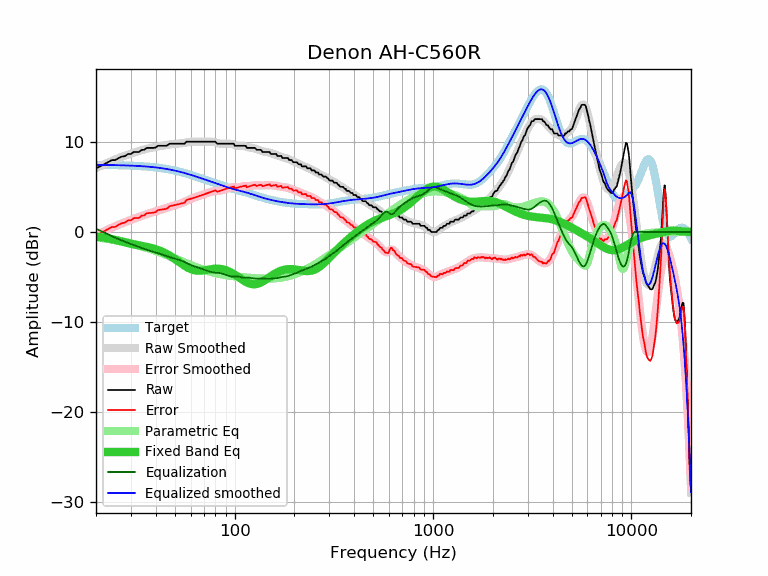

Data behind this chart, as committed beside it:
frequency, raw, error, smoothed, error_smoothed, equalization, parametric_eq, equalized_raw, equalized_smoothed, target
20, 7.07, -0.38, 7.08, -0.37, 0.37, -0.49, 7.44, 7.45, 7.45
21, 7.29, -0.16, 7.31, -0.14, 0.14, -0.56, 7.43, 7.45, 7.45
22, 7.52, 0.08, 7.51, 0.07, -0.07, -0.64, 7.45, 7.44, 7.44
23, 7.75, 0.31, 7.71, 0.27, -0.27, -0.72, 7.48, 7.44, 7.44
24, 7.98, 0.55, 7.89, 0.46, -0.46, -0.80, 7.52, 7.43, 7.43
25, 7.98, 0.56, 8.06, 0.64, -0.64, -0.89, 7.34, 7.42, 7.42
26, 8.21, 0.80, 8.21, 0.80, -0.80, -0.98, 7.41, 7.41, 7.41
27, 8.37, 0.97, 8.35, 0.95, -0.95, -1.07, 7.42, 7.40, 7.40
28, 8.43, 1.04, 8.48, 1.09, -1.09, -1.15, 7.34, 7.39, 7.39
29, 8.66, 1.28, 8.60, 1.22, -1.22, -1.23, 7.44, 7.38, 7.38
30, 8.66, 1.29, 8.71, 1.34, -1.34, -1.31, 7.32, 7.37, 7.37
31, 8.89, 1.54, 8.81, 1.46, -1.46, -1.38, 7.43, 7.35, 7.35
32, 8.89, 1.55, 8.91, 1.57, -1.57, -1.44, 7.32, 7.34, 7.34
33, 8.89, 1.57, 9.00, 1.68, -1.68, -1.50, 7.21, 7.32, 7.32
34, 9.12, 1.81, 9.08, 1.78, -1.78, -1.55, 7.34, 7.31, 7.31
35, 9.12, 1.83, 9.16, 1.88, -1.88, -1.60, 7.24, 7.29, 7.29
36, 9.34, 2.07, 9.23, 1.97, -1.97, -1.66, 7.37, 7.27, 7.27
37, 9.34, 2.10, 9.30, 2.05, -2.05, -1.71, 7.29, 7.24, 7.24
38, 9.34, 2.12, 9.35, 2.13, -2.13, -1.77, 7.21, 7.22, 7.22
39, 9.34, 2.14, 9.40, 2.21, -2.21, -1.84, 7.13, 7.20, 7.20
40, 9.38, 2.21, 9.45, 2.28, -2.28, -1.92, 7.10, 7.17, 7.17
41, 9.57, 2.43, 9.49, 2.35, -2.35, -2.00, 7.22, 7.14, 7.14
42, 9.57, 2.46, 9.53, 2.42, -2.42, -2.08, 7.15, 7.11, 7.11
43, 9.57, 2.49, 9.57, 2.49, -2.49, -2.18, 7.08, 7.08, 7.08
44, 9.57, 2.52, 9.61, 2.56, -2.56, -2.28, 7.01, 7.05, 7.05
45, 9.57, 2.56, 9.65, 2.64, -2.64, -2.39, 6.93, 7.01, 7.01
46, 9.64, 2.67, 9.69, 2.71, -2.71, -2.50, 6.93, 6.97, 6.97
47, 9.80, 2.86, 9.72, 2.78, -2.78, -2.62, 7.02, 6.94, 6.94
48, 9.80, 2.90, 9.75, 2.85, -2.85, -2.75, 6.95, 6.90, 6.90
49, 9.80, 2.94, 9.77, 2.91, -2.91, -2.88, 6.89, 6.86, 6.86
50, 9.80, 2.98, 9.78, 2.97, -2.97, -3.01, 6.83, 6.82, 6.82
51, 9.80, 3.03, 9.80, 3.02, -3.02, -3.14, 6.78, 6.77, 6.77
52, 9.80, 3.07, 9.81, 3.08, -3.08, -3.27, 6.72, 6.73, 6.73
53, 9.80, 3.12, 9.82, 3.14, -3.14, -3.40, 6.66, 6.68, 6.68
54, 9.80, 3.16, 9.84, 3.20, -3.20, -3.53, 6.60, 6.64, 6.64
55, 9.80, 3.21, 9.87, 3.28, -3.28, -3.65, 6.52, 6.59, 6.59
56, 9.80, 3.26, 9.90, 3.36, -3.36, -3.76, 6.44, 6.54, 6.54
57, 10.03, 3.54, 9.93, 3.44, -3.44, -3.87, 6.59, 6.49, 6.49
58, 10.03, 3.58, 9.97, 3.52, -3.52, -3.96, 6.51, 6.45, 6.45
59, 10.03, 3.63, 10.00, 3.60, -3.60, -4.05, 6.43, 6.40, 6.40
60, 10.03, 3.68, 10.02, 3.67, -3.67, -4.12, 6.36, 6.35, 6.35
61, 10.03, 3.73, 10.03, 3.74, -3.74, -4.18, 6.29, 6.30, 6.30
62, 10.03, 3.78, 10.04, 3.79, -3.79, -4.23, 6.24, 6.25, 6.25
63, 10.03, 3.83, 10.04, 3.84, -3.84, -4.26, 6.19, 6.20, 6.20
64, 10.03, 3.88, 10.04, 3.89, -3.89, -4.29, 6.14, 6.15, 6.15
65, 10.03, 3.93, 10.04, 3.94, -3.94, -4.30, 6.09, 6.10, 6.10
66, 10.03, 3.98, 10.03, 3.98, -3.98, -4.31, 6.05, 6.05, 6.05
67, 10.03, 4.03, 10.03, 4.03, -4.03, -4.31, 6.00, 6.00, 6.00
68, 10.03, 4.08, 10.03, 4.07, -4.07, -4.30, 5.96, 5.95, 5.95
69, 10.03, 4.12, 10.03, 4.12, -4.12, -4.28, 5.91, 5.91, 5.91
70, 10.03, 4.17, 10.03, 4.17, -4.17, -4.26, 5.86, 5.86, 5.86
71, 10.03, 4.22, 10.03, 4.22, -4.22, -4.24, 5.81, 5.81, 5.81
72, 10.03, 4.27, 10.03, 4.27, -4.27, -4.22, 5.76, 5.77, 5.76
73, 10.03, 4.31, 10.04, 4.32, -4.32, -4.20, 5.71, 5.72, 5.72
74, 10.03, 4.36, 10.04, 4.37, -4.37, -4.17, 5.66, 5.67, 5.67
75, 10.03, 4.40, 10.04, 4.41, -4.41, -4.15, 5.62, 5.63, 5.63
76, 10.03, 4.45, 10.04, 4.45, -4.45, -4.13, 5.58, 5.58, 5.58
77, 10.03, 4.49, 10.02, 4.48, -4.48, -4.12, 5.55, 5.54, 5.54
78, 10.03, 4.53, 10.00, 4.51, -4.51, -4.10, 5.52, 5.50, 5.50
79, 10.03, 4.58, 9.98, 4.52, -4.52, -4.09, 5.51, 5.45, 5.45
... 553 more rows
